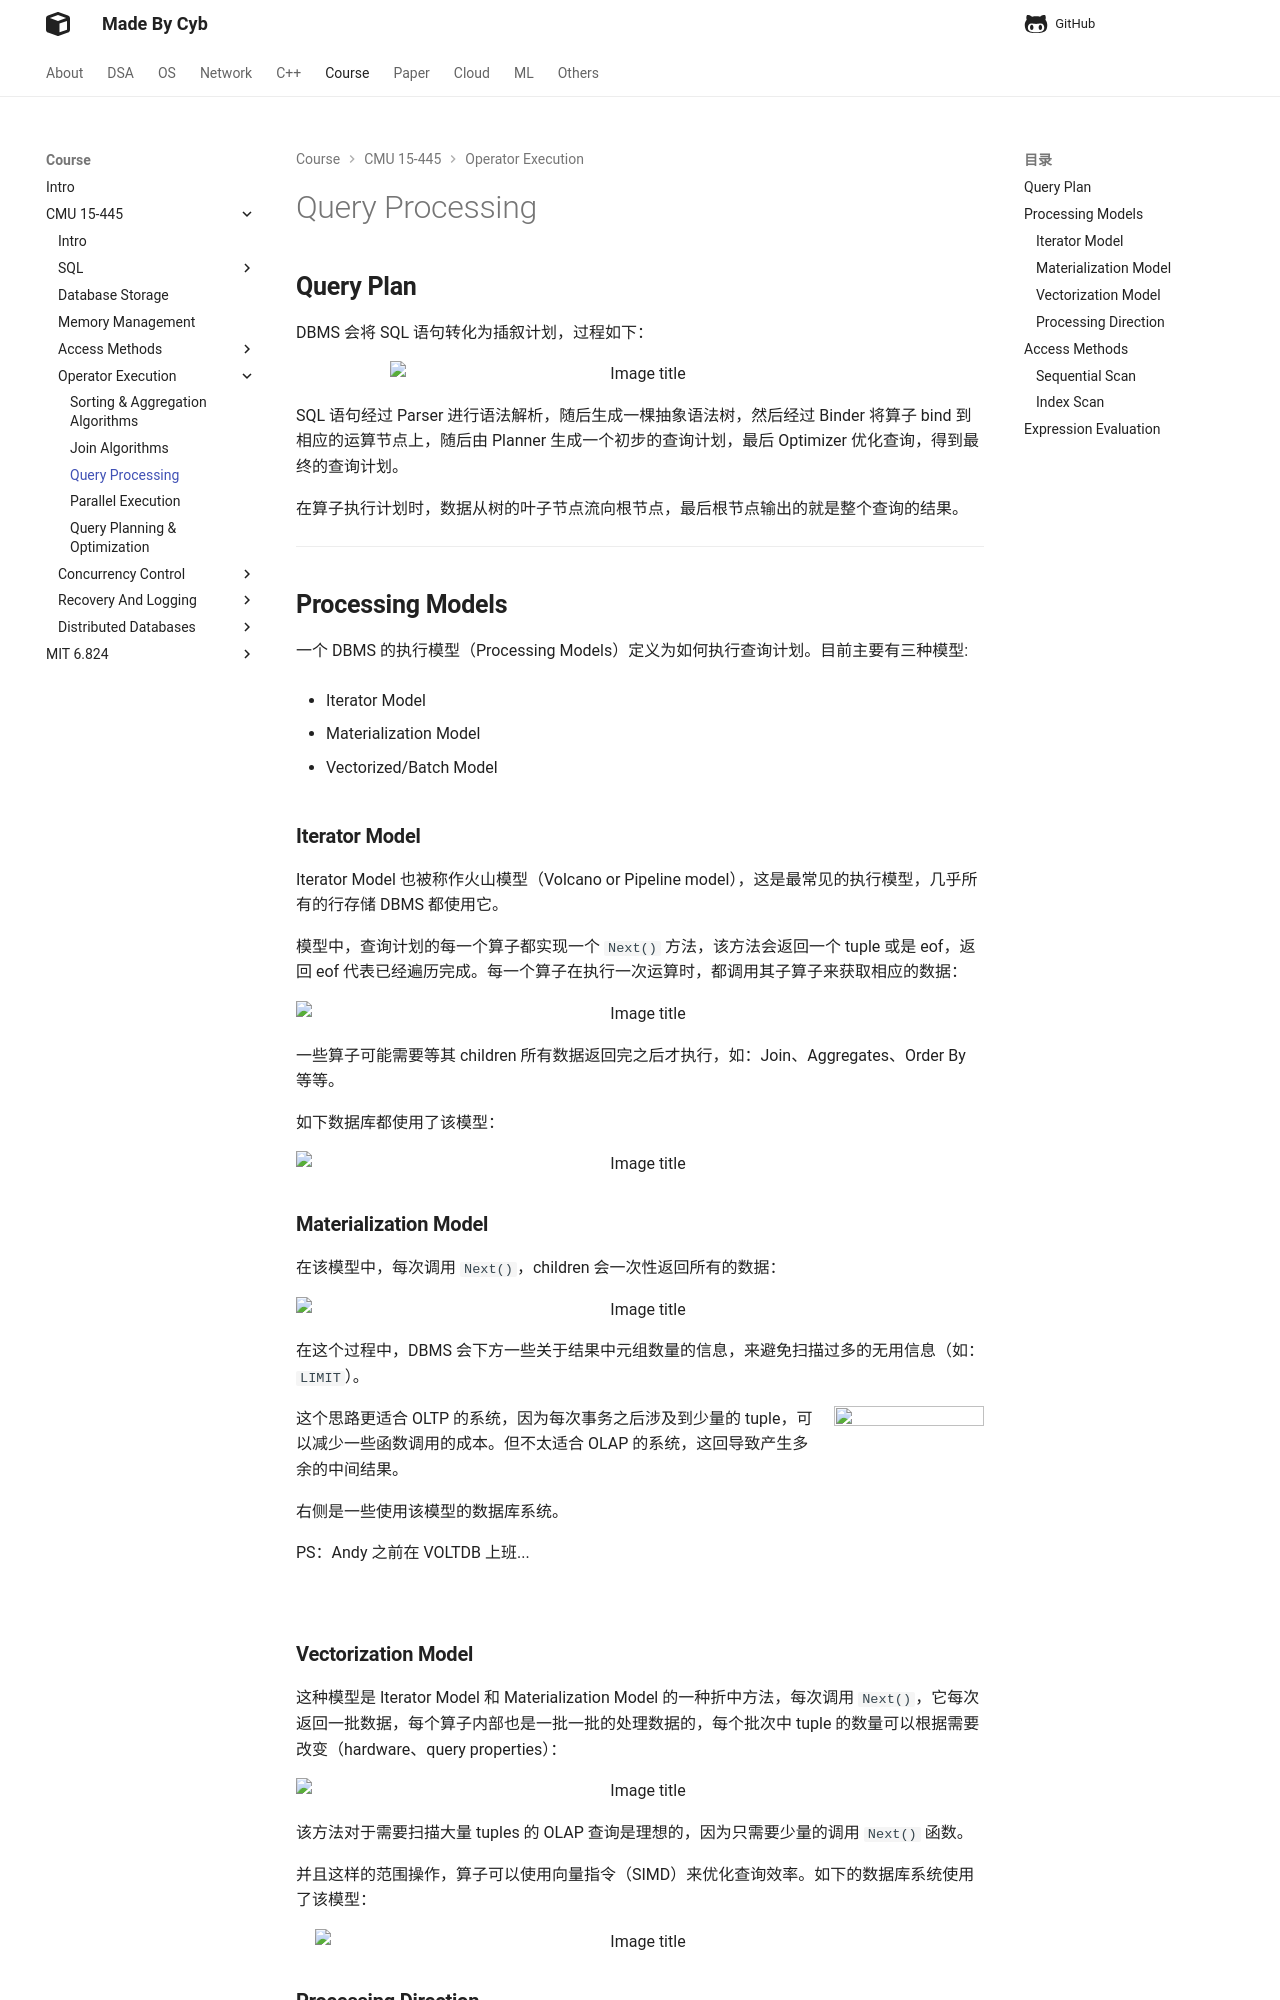

repository: idle-lab/idle-lab.github.io · page: course/CMU15445/OpExe/query/index.html · generator: mkdocs



## **Query Plan**

DBMS 会将 SQL 语句转化为插叙计划，过程如下：

<figure markdown="span">
  ![Image title](./19.png){ width="500" }
</figure>

SQL 语句经过 Parser 进行语法解析，随后生成一棵抽象语法树，然后经过 Binder 将算子 bind 到相应的运算节点上，随后由 Planner 生成一个初步的查询计划，最后 Optimizer 优化查询，得到最终的查询计划。

在算子执行计划时，数据从树的叶子节点流向根节点，最后根节点输出的就是整个查询的结果。


<hr>

## **Processing Models**

一个 DBMS 的执行模型（Processing Models）定义为如何执行查询计划。目前主要有三种模型:

- Iterator Model

- Materialization Model

- Vectorized/Batch Model

### **Iterator Model**

Iterator Model 也被称作火山模型（Volcano or Pipeline model），这是最常见的执行模型，几乎所有的行存储 DBMS 都使用它。

模型中，查询计划的每一个算子都实现一个 `Next()` 方法，该方法会返回一个 tuple 或是 eof，返回 eof 代表已经遍历完成。每一个算子在执行一次运算时，都调用其子算子来获取相应的数据：

<figure markdown="span">
  ![Image title](./20.png){ width="700" }
</figure>

一些算子可能需要等其 children 所有数据返回完之后才执行，如：Join、Aggregates、Order By 等等。

如下数据库都使用了该模型：

<figure markdown="span">
  ![Image title](./21.png){ width="800" }
</figure>

### **Materialization Model**

在该模型中，每次调用 `Next()`，children 会一次性返回所有的数据：

<figure markdown="span">
  ![Image title](./22.png){ width="800" }
</figure>

在这个过程中，DBMS 会下方一些关于结果中元组数量的信息，来避免扫描过多的无用信息（如：`LIMIT`）。

<img src="../23.png" align="right" height="150" width="150">

这个思路更适合 OLTP 的系统，因为每次事务之后涉及到少量的 tuple，可以减少一些函数调用的成本。但不太适合 OLAP 的系统，这回导致产生多余的中间结果。

右侧是一些使用该模型的数据库系统。

PS：Andy 之前在 VOLTDB 上班...

<br>

### **Vectorization Model**

这种模型是 Iterator Model 和 Materialization Model 的一种折中方法，每次调用 `Next()`，它每次返回一批数据，每个算子内部也是一批一批的处理数据的，每个批次中 tuple 的数量可以根据需要改变（hardware、query properties）：

<figure markdown="span">
  ![Image title](./24.png){ width="800" }
</figure>

该方法对于需要扫描大量 tuples 的 OLAP 查询是理想的，因为只需要少量的调用 `Next()` 函数。

并且这样的范围操作，算子可以使用向量指令（SIMD）来优化查询效率。如下的数据库系统使用了该模型：

<figure markdown="span">
  ![Image title](./25.png){ width="650" }
</figure>
